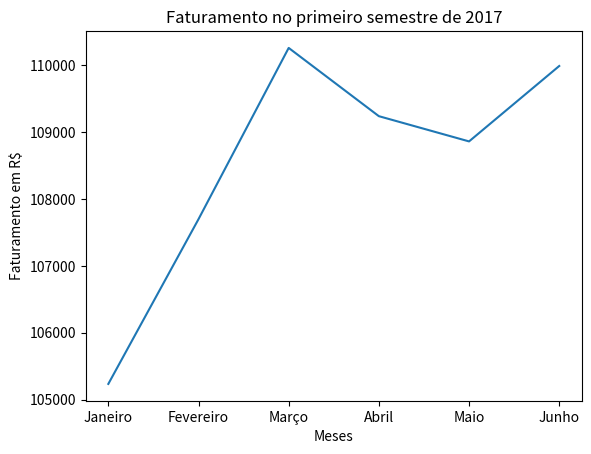

This chart was generated by the following Python code:
#!/usr/bin/python3
# -*- coding: utf-8 -*-


# Biblioteca é a matplotlib.
# utilizar ela para criar, plotar, gráficos.
# Então, falamos para o Python importar (import) da biblioteca
# matplotlib a parte de plotar gráficos com o Python (pyplot).
import matplotlib.pyplot

# Vamos criar um gráfico com a nossa planilha de vendas semestrais.
# Para isso, precisamos falar para o pyplot quais são os meses e
# quais são os valores de cada mês. Uma maneira de fazer isso é
# criar duas listas, uma com os meses e outra com os valores:
meses = ['Janeiro', 'Fevereiro', 'Março', 'Abril', 'Maio', 'Junho']
valores = [105235, 107697, 110256, 109236, 108859, 109986]

# Agora, basta falar para o pyplot plotar (plot) o gráfico
matplotlib.pyplot.plot(meses, valores)

#Adicionando titulo e label p/ os eixos X e Y
matplotlib.pyplot.title('Faturamento no primeiro semestre de 2017')
matplotlib.pyplot.xlabel('Meses')
matplotlib.pyplot.ylabel('Faturamento em R$')

# O pyplot criou o gráfico, mas onde ele está?
# O gráfico não apareceu. Quando falamos para o pyplot criar
# o gráfico, ele constrói o gráfico e o guarda em uma região da memória.
# Para conseguir ver o gráfico, precisamos falar para o
# pyplot mostrá-lo (show()):
matplotlib.pyplot.show()
